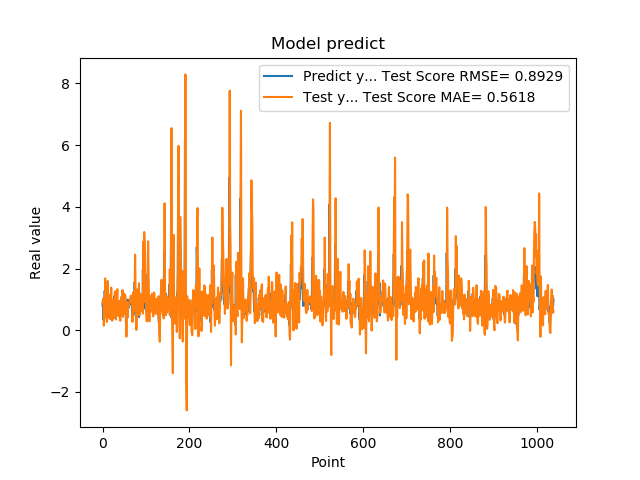

Data behind this chart, as committed beside it:
7.976629734039306641e-01, 8.986471684146438710e-01
9.608020186424257592e-01, 9.612257606098656426e-01
3.470349907875061035e-01, 1.029229496371093289e+00
9.546210169792177513e-01, 1.462375535738551502e-01
5.251880288124084473e-01, 8.858238487885413681e-01
1.275226235389709695e+00, 4.104554659618687151e-01
8.723750114440917969e-01, 1.679007762837639861e+00
7.321749925613403320e-01, 9.972365440149408844e-01
7.640249729156494141e-01, 8.403789482485841678e-01
4.752210080623626154e-01, 4.688302860390939908e-01
7.414129972457885742e-01, 2.686482489050138756e-01
1.258002042770385520e+00, 6.516094681528251664e-01
7.274609804153442383e-01, 1.595840777697353552e+00
7.892770171165466309e-01, 9.980137884471017573e-01
6.914690136909484863e-01, 7.489591568566889013e-01
7.093830108642578125e-01, 4.004722635446033019e-01
1.014547944068908691e+00, 6.726228886507487070e-01
4.182830154895783026e-01, 1.143670836809352442e+00
1.002280950546264648e+00, 3.583262923164815539e-01
1.143296003341674805e+00, 1.022185636544193921e+00
6.746559739112854004e-01, 1.381159377385557718e+00
6.009536385536193848e-01, 8.977627094473961122e-01
6.538079977035522461e-01, 3.059841336532160838e-01
7.814120054244995117e-01, 3.503485941178290930e-01
8.469259738922119141e-01, 8.213350324866464103e-01
6.482390165328979492e-01, 9.881667880046202113e-01
5.623700022697448730e-01, 6.590948606593849401e-01
1.099647998809814453e+00, 3.991574096503042735e-01
9.541710019111632191e-01, 1.210858825799346672e+00
6.694499850273132324e-01, 1.262083453060318661e+00
6.464660167694091797e-01, 7.425829570217998832e-01
8.223180174827575684e-01, 3.519919934174166043e-01
8.300920128822326660e-01, 7.299678458782482560e-01
1.067314028739929199e+00, 9.477919711791036317e-01
6.827279925346374512e-01, 1.332869508200162700e+00
6.464239954948425293e-01, 6.939814491092007875e-01
6.881093978881835938e-01, 4.925626864649113590e-01
6.500350236892700195e-01, 4.590549061770631822e-01
8.693690299987792969e-01, 6.207615112906397226e-01
4.518609941005706787e-01, 9.543603458516890514e-01
4.952389895915984552e-01, 3.799773577582933326e-01
6.850870251655578613e-01, 3.057680687419821464e-01
8.653740286827087402e-01, 5.510819068942411914e-01
7.400469779968261719e-01, 1.079568670247526008e+00
8.204330205917358398e-01, 8.880955027969078541e-01
1.108605027198791504e+00, 8.648106339927459363e-01
4.751499891281127930e-01, 1.304404910633481629e+00
9.457899928092955433e-01, 4.326992499443475526e-01
7.877500057220458984e-01, 8.986010079701048925e-01
9.367713332176208496e-01, 7.169837373960215032e-01
6.470239758491516113e-01, 1.183952688528197017e+00
1.029777050018310325e+00, 5.347736016881524668e-01
9.328820109367371716e-01, 1.135824285345094831e+00
7.528370022773742676e-01, 1.050455558328646122e+00
2.307340055704117099e-01, 8.412649495111591547e-01
8.772729635238647461e-01, -2.054704027334596783e-01
7.876309752464294434e-01, 6.675528267107267988e-01
3.992269933223724365e-01, 9.081535487972066667e-01
9.923512339591979980e-01, 4.429770010729874308e-01
7.200859785079956055e-01, 8.837443158949694899e-01
7.269890308380126953e-01, 8.024552197943606302e-01
... 979 more rows
